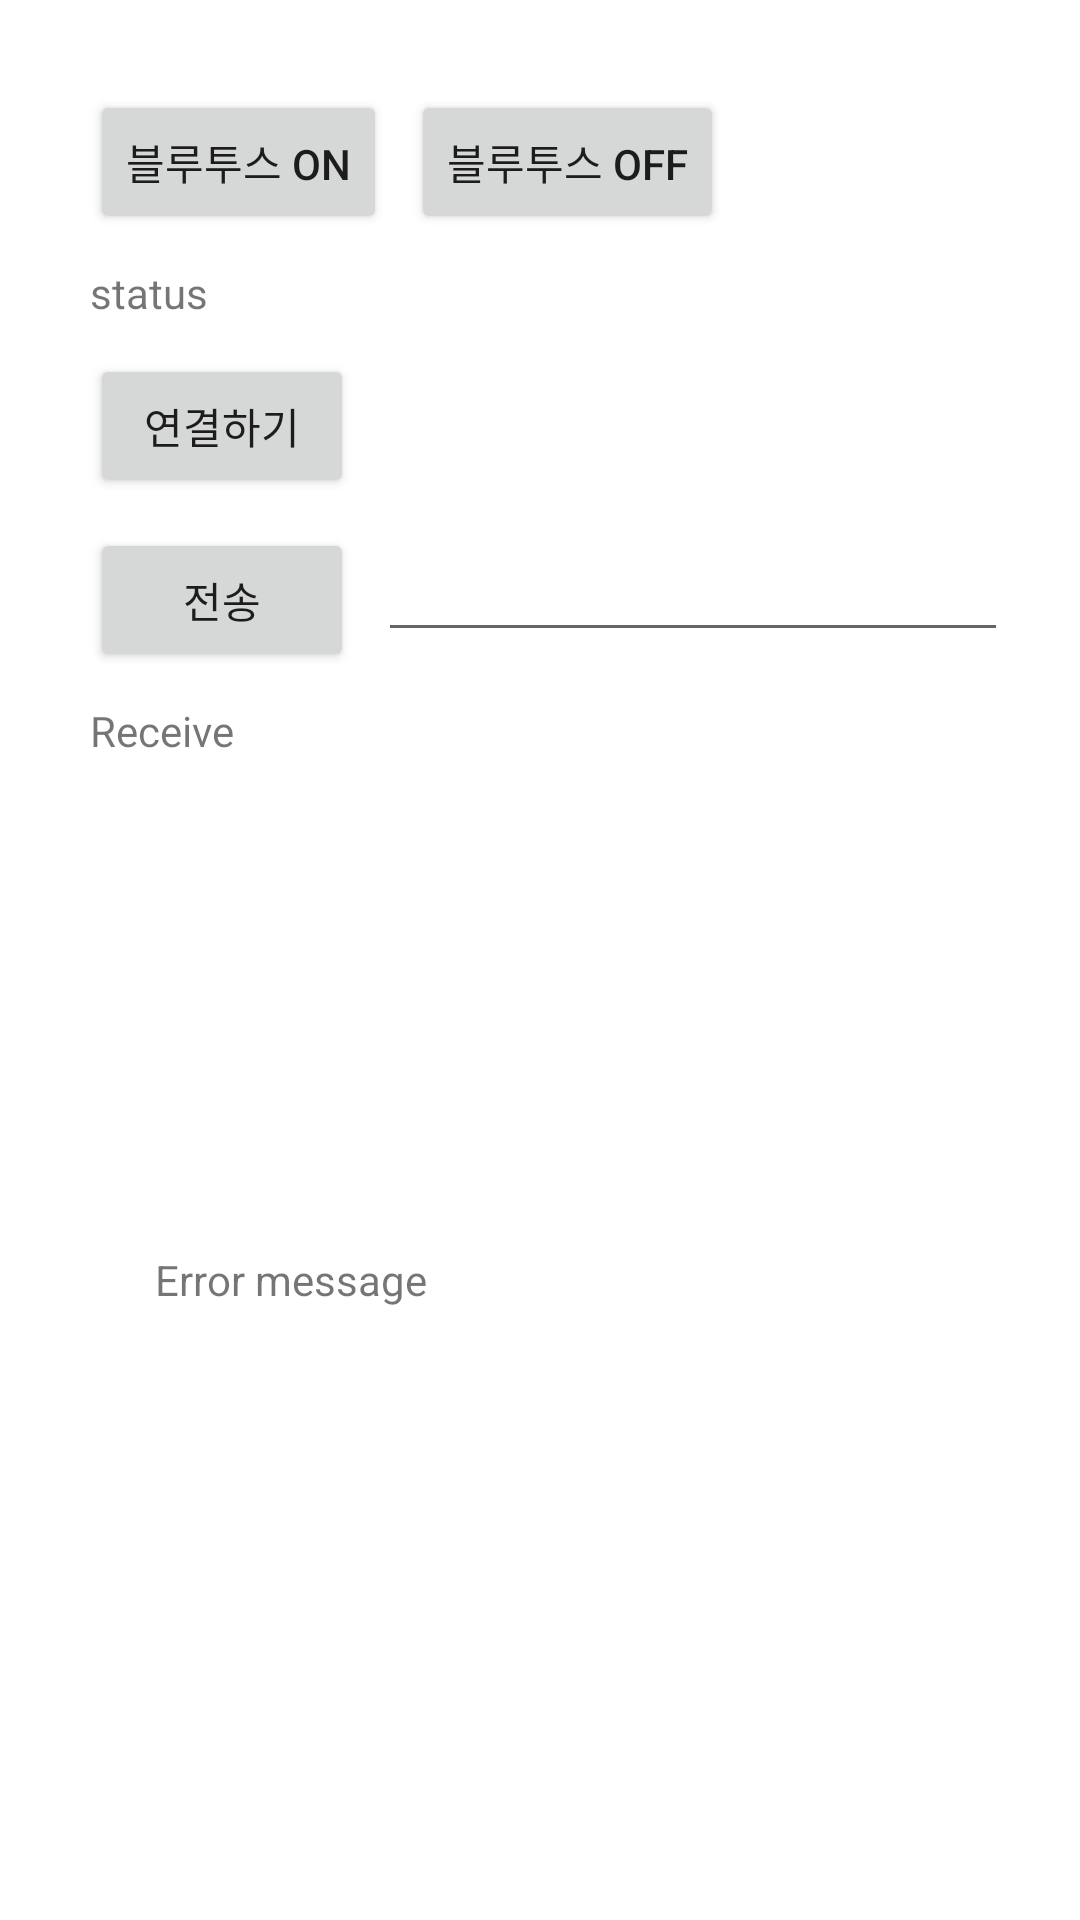

Layout XML and referenced resources for this Android screen:
<!-- AndroidManifest.xml: application theme Theme.bleappfornrf52 -->
<!-- res/layout/activity_main6.xml -->
<?xml version="1.0" encoding="utf-8"?>

<androidx.constraintlayout.widget.ConstraintLayout xmlns:android="http://schemas.android.com/apk/res/android"
    xmlns:app="http://schemas.android.com/apk/res-auto"
    xmlns:tools="http://schemas.android.com/tools"
    android:layout_width="match_parent"
    android:layout_height="match_parent"
    tools:context=".ExampleActivities.BluetoothActivity">

    <Button
        android:id="@+id/btnBluetoothOn"
        android:layout_width="wrap_content"
        android:layout_height="wrap_content"
        android:layout_marginStart="30dp"
        android:layout_marginLeft="30dp"
        android:layout_marginTop="30dp"
        android:text="블루투스 ON"
        app:layout_constraintStart_toStartOf="parent"
        app:layout_constraintTop_toTopOf="parent" />

    <Button
        android:id="@+id/btnBluetoothOff"
        android:layout_width="wrap_content"
        android:layout_height="wrap_content"
        android:layout_marginStart="8dp"
        android:layout_marginLeft="8dp"
        android:text="블루투스 OFF"
        app:layout_constraintStart_toEndOf="@+id/btnBluetoothOn"
        app:layout_constraintTop_toTopOf="@+id/btnBluetoothOn" />

    <TextView
        android:id="@+id/tvBluetoothStatus"
        android:layout_width="170dp"
        android:layout_height="20dp"
        android:layout_marginTop="10dp"
        android:text="status"
        app:layout_constraintStart_toStartOf="@+id/btnBluetoothOn"
        app:layout_constraintTop_toBottomOf="@+id/btnBluetoothOn" />

    <Button
        android:id="@+id/btnConnect"
        android:layout_width="wrap_content"
        android:layout_height="0dp"
        android:layout_marginTop="10dp"
        android:text="연결하기"
        app:layout_constraintStart_toStartOf="@+id/tvBluetoothStatus"
        app:layout_constraintTop_toBottomOf="@+id/tvBluetoothStatus" />

    <TextView
        android:id="@+id/tvReceiveData"
        android:layout_width="298dp"
        android:layout_height="114dp"
        android:layout_marginTop="10dp"
        android:text="Receive"
        app:layout_constraintStart_toStartOf="@+id/btnSendData"
        app:layout_constraintTop_toBottomOf="@+id/btnSendData" />

    <Button
        android:id="@+id/btnSendData"
        android:layout_width="wrap_content"
        android:layout_height="wrap_content"
        android:layout_marginTop="10dp"
        android:text="전송"
        app:layout_constraintStart_toStartOf="@+id/btnConnect"
        app:layout_constraintTop_toBottomOf="@+id/btnConnect" />

    <EditText
        android:id="@+id/tvSendData"
        android:layout_width="wrap_content"
        android:layout_height="wrap_content"
        android:layout_marginStart="8dp"
        android:ems="10"
        android:inputType="textPersonName"
        app:layout_constraintStart_toEndOf="@+id/btnSendData"
        app:layout_constraintTop_toTopOf="@+id/btnSendData" />

    <FrameLayout
        android:id="@+id/framelayout"
        android:layout_width="409dp"
        android:layout_height="118dp"
        app:layout_constraintBottom_toBottomOf="parent"
        app:layout_constraintEnd_toEndOf="parent"
        app:layout_constraintStart_toStartOf="parent">

    </FrameLayout>

    <TextView
        android:id="@+id/error_textview"
        android:layout_width="257dp"
        android:layout_height="105dp"
        android:text="Error message"
        app:layout_constraintBottom_toTopOf="@+id/framelayout"
        app:layout_constraintEnd_toEndOf="parent"
        app:layout_constraintStart_toStartOf="parent" />


</androidx.constraintlayout.widget.ConstraintLayout>
<!-- resources referenced by this layout -->
<resources>
  <style name="Theme.bleappfornrf52" parent="Theme.MaterialComponents.DayNight.DarkActionBar">
          
          <item name="colorPrimary">@color/purple_500</item>
          <item name="colorPrimaryVariant">@color/purple_700</item>
          <item name="colorOnPrimary">@color/white</item>
          
          <item name="colorSecondary">@color/teal_200</item>
          <item name="colorSecondaryVariant">@color/teal_700</item>
          <item name="colorOnSecondary">@color/black</item>
          
          <item name="android:statusBarColor" tools:targetApi="l">?attr/colorPrimaryVariant</item>
          
      </style>
  <!-- not gathered from this repository: default colours our renderer supplied (Android Studio template values) -->
  <color name="purple_500">#FF6200EE</color>
  <color name="purple_700">#FF3700B3</color>
  <color name="teal_200">#FF03DAC5</color>
  <color name="teal_700">#FF018786</color>
  <color name="black">#FF000000</color>
  <color name="white">#FFFFFFFF</color>
</resources>
